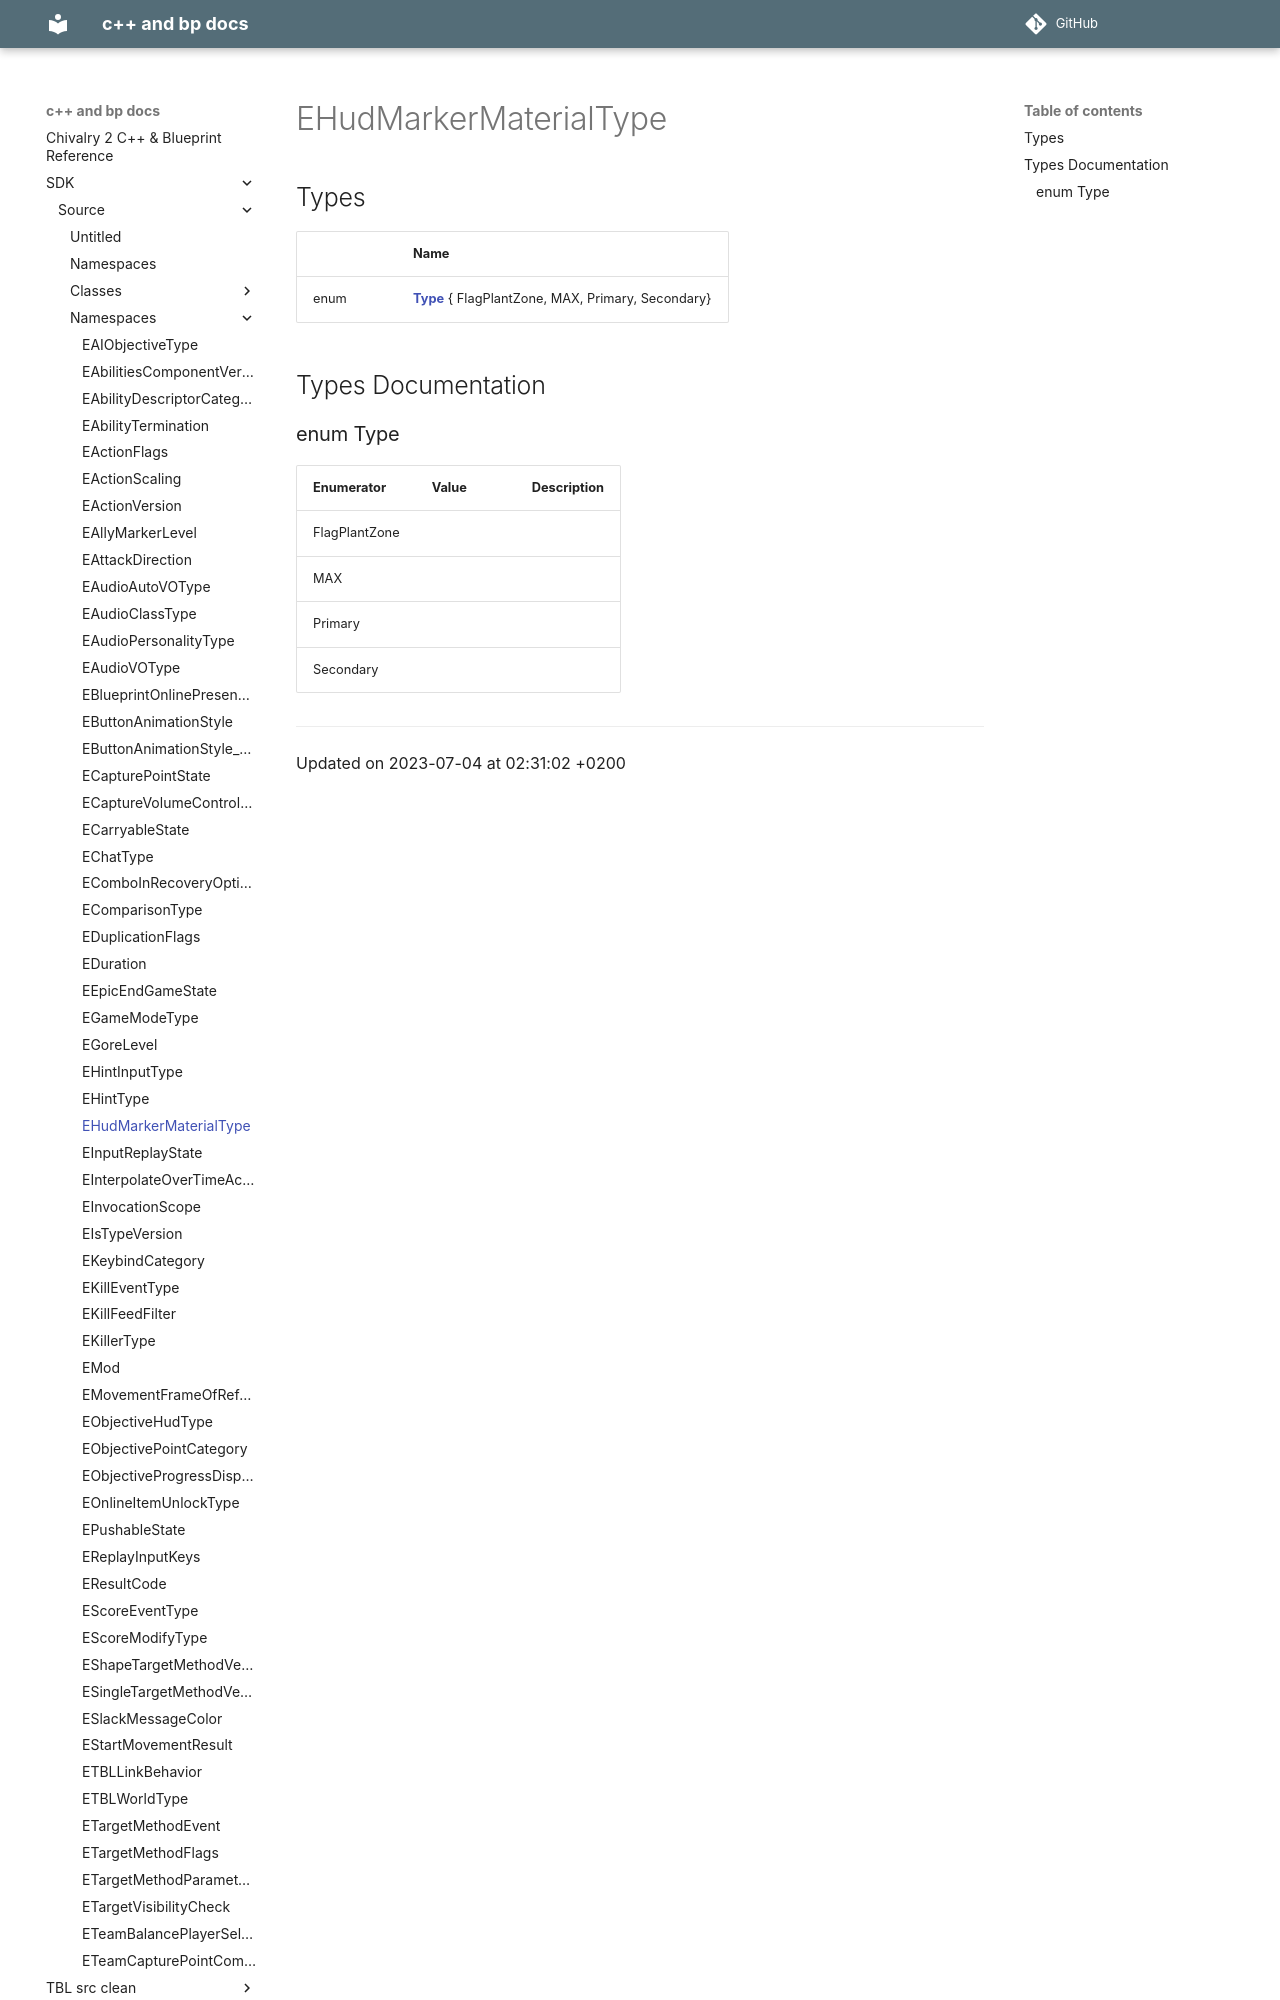

repository: Knutschbert/chiv2-tblcpp-mkdocs-clean · page: SDK/Source/Namespaces/namespaceEHudMarkerMaterialType/index.html · generator: mkdocs

---
title: EHudMarkerMaterialType
type: namespace
aliases: EHudMarkerMaterialType
share: false

---

# EHudMarkerMaterialType



## Types

|                | Name           |
| -------------- | -------------- |
| enum| **[Type](/docs/SDK/Source/Namespaces/namespaceEHudMarkerMaterialType.md#enum-type)** { FlagPlantZone, MAX, Primary, Secondary} |

## Types Documentation
